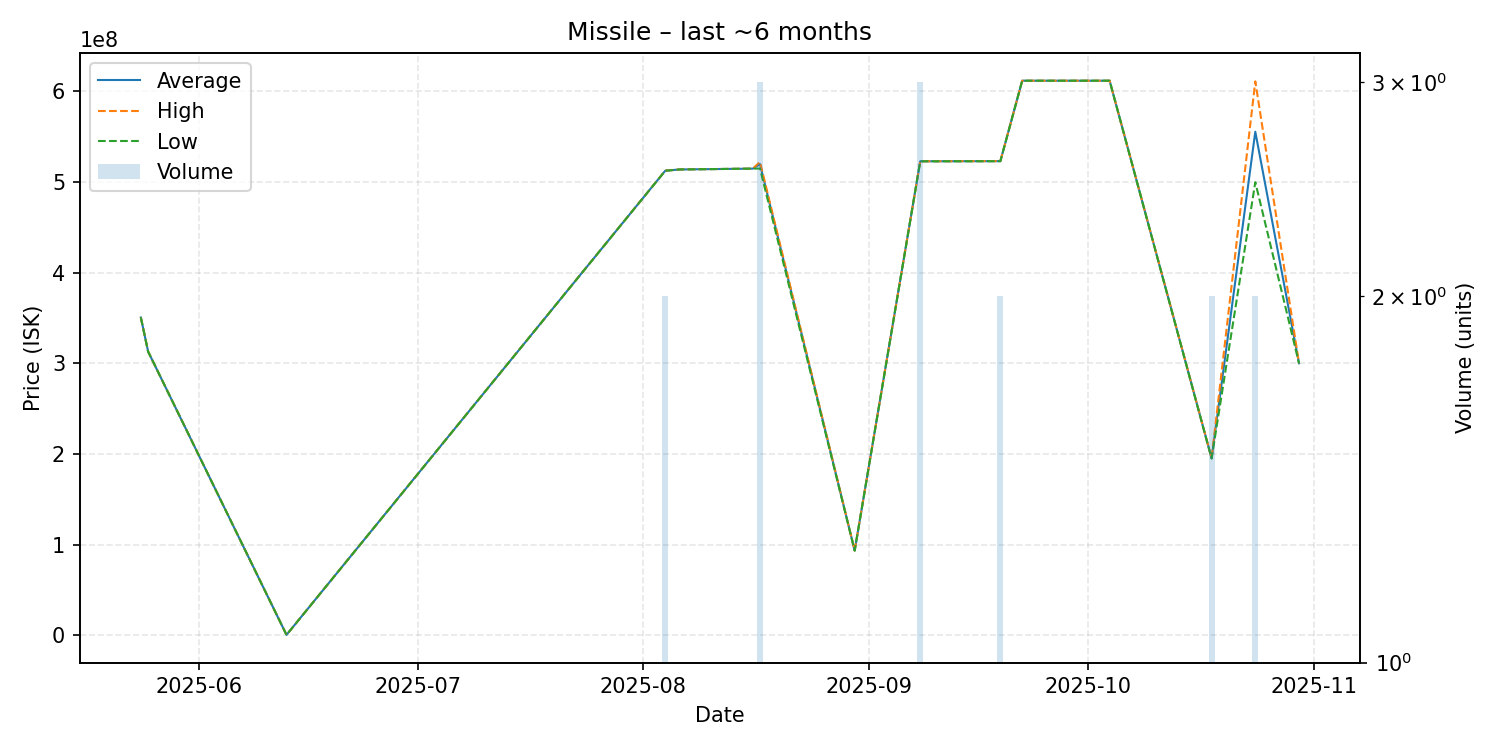

The file beside this chart, header and first rows:
date, average, highest, lowest, order_count, volume
2025-05-24, 350700000, 350700000, 350700000, 1, 1
2025-05-25, 313100000, 313100000, 313100000, 1, 1
2025-06-13, 569300, 569300, 569300, 1, 1
2025-08-04, 512650000, 512700000, 512600000, 2, 2
2025-08-06, 514000000, 514000000, 514000000, 1, 1
2025-08-16, 514900000, 514900000, 514900000, 1, 1
2025-08-17, 519866667, 522300000, 515000000, 3, 3
2025-08-30, 93540000, 93540000, 93540000, 1, 1
2025-09-08, 523000000, 523000000, 523000000, 2, 3
2025-09-19, 523150000, 523200000, 523100000, 2, 2
2025-09-22, 611900000, 611900000, 611900000, 1, 1
2025-09-29, 611900000, 611900000, 611900000, 1, 1
2025-10-04, 611900000, 611900000, 611900000, 1, 1
2025-10-18, 195300000, 195500000, 195100000, 2, 2
2025-10-24, 555600000, 611200000, 500000000, 2, 2
2025-10-30, 300200000, 300200000, 300200000, 1, 1
